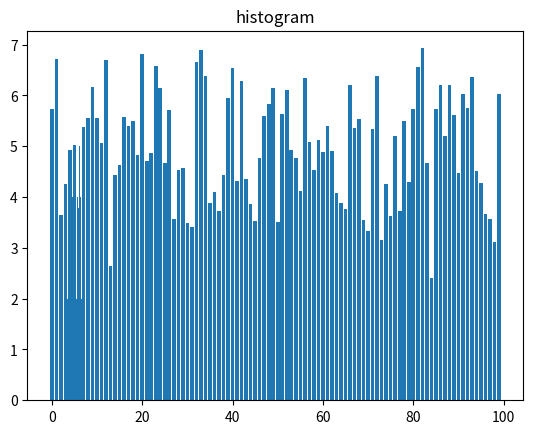

Recreate this plot in Python.
import matplotlib.pyplot as plt
import numpy as np

n= 5+np.random.randn(100)

print("n = ",n)

m=list(range(len(n)))
print("m = ",m)
plt.bar(m,n)
plt.title("Raw Data")
plt.show()

plt.hist(n,bins=50)
plt.title("histogram")

plt.show()
